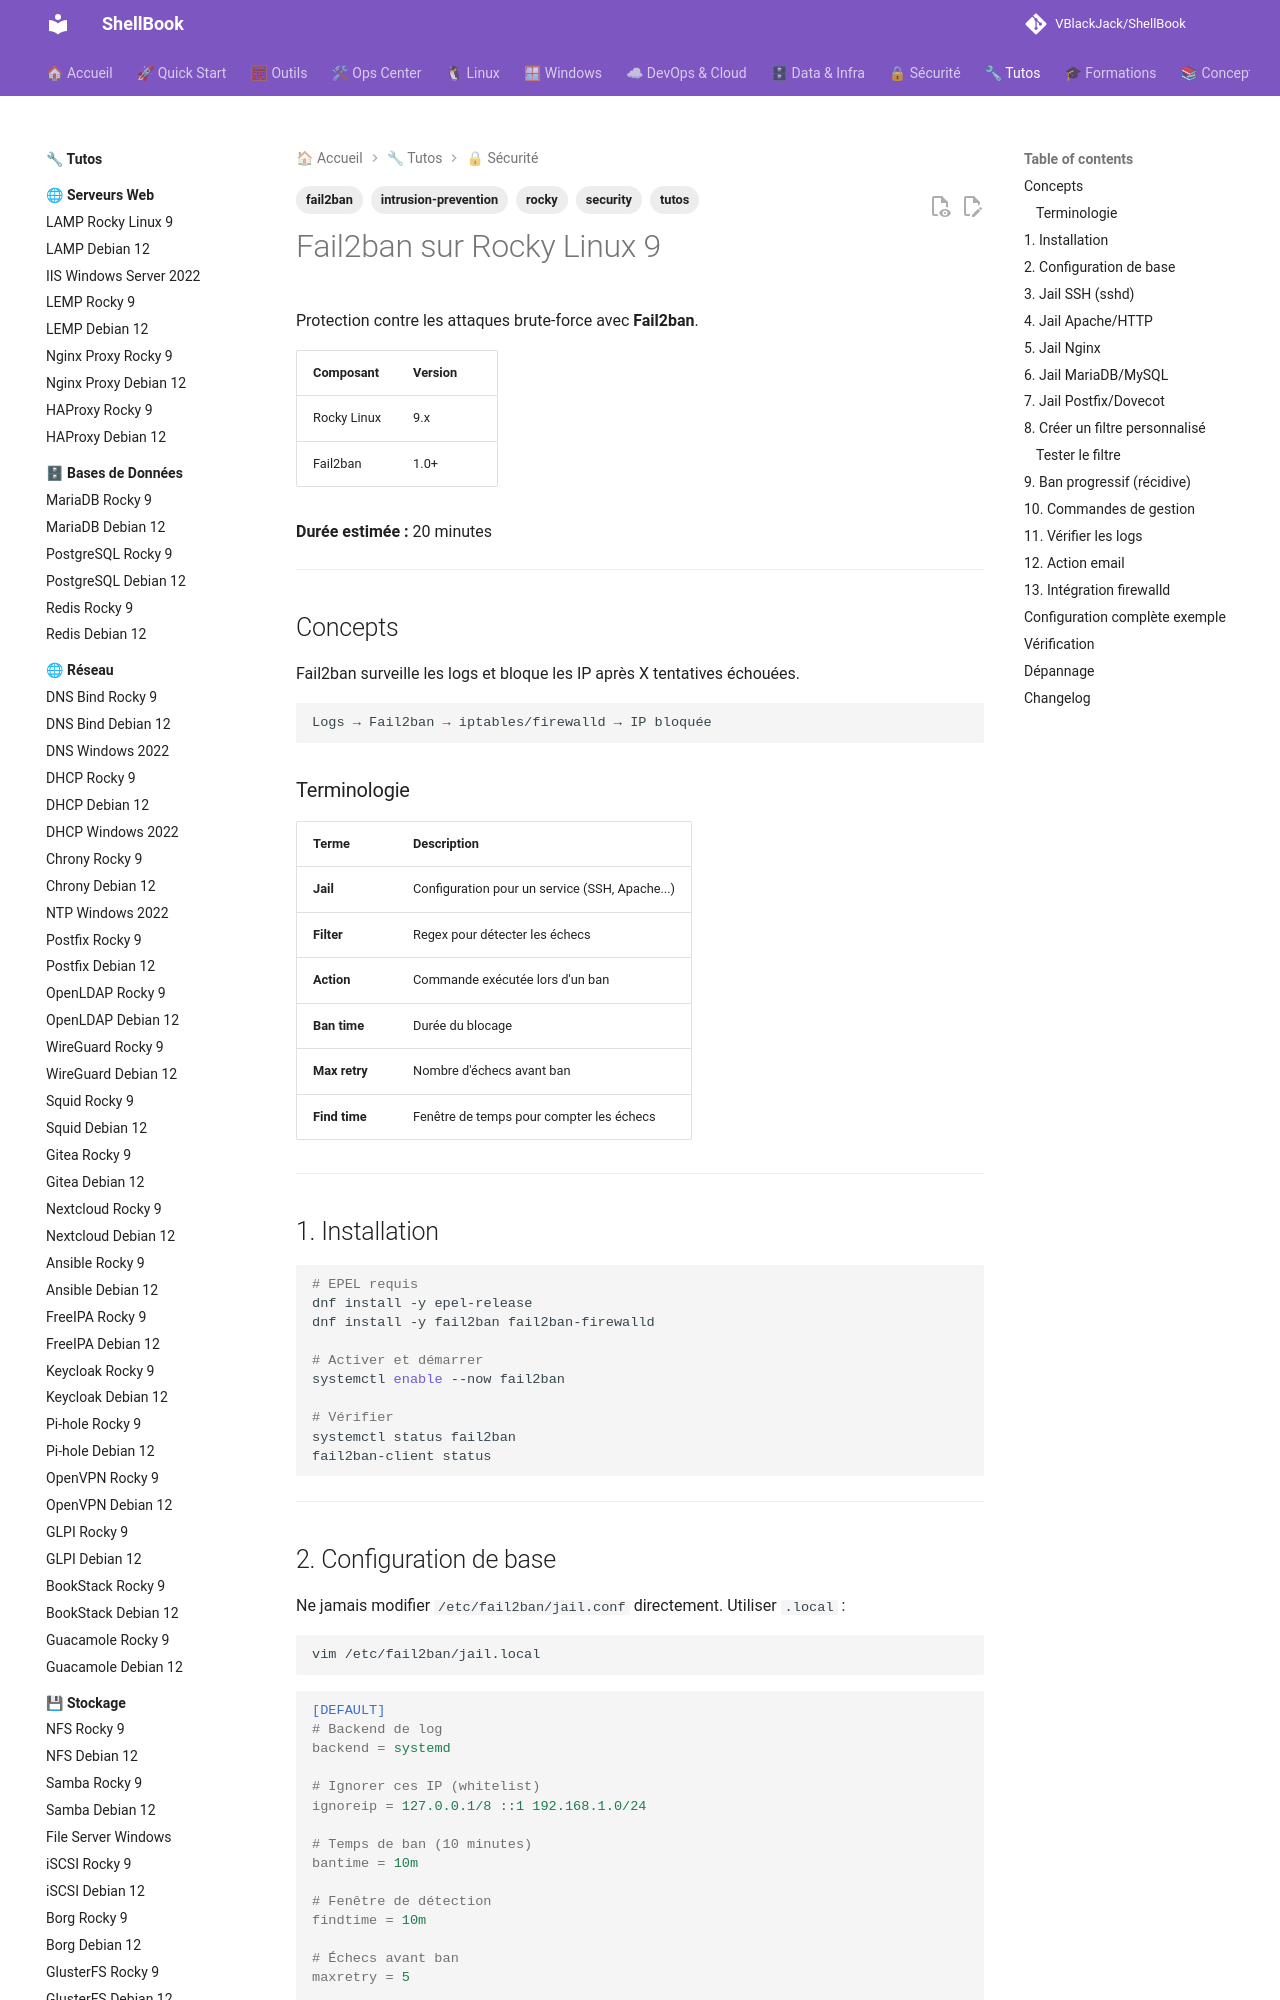

repository: VBlackJack/ShellBook · page: tutos/security/fail2ban-rocky9/index.html · generator: mkdocs

---
tags:
  - tutos
  - security
  - fail2ban
  - intrusion-prevention
  - rocky
---

# Fail2ban sur Rocky Linux 9

Protection contre les attaques brute-force avec **Fail2ban**.

| Composant | Version |
|-----------|---------|
| Rocky Linux | 9.x |
| Fail2ban | 1.0+ |

**Durée estimée :** 20 minutes

---

## Concepts

Fail2ban surveille les logs et bloque les IP après X tentatives échouées.

```
Logs → Fail2ban → iptables/firewalld → IP bloquée
```

### Terminologie

| Terme | Description |
|-------|-------------|
| **Jail** | Configuration pour un service (SSH, Apache...) |
| **Filter** | Regex pour détecter les échecs |
| **Action** | Commande exécutée lors d'un ban |
| **Ban time** | Durée du blocage |
| **Max retry** | Nombre d'échecs avant ban |
| **Find time** | Fenêtre de temps pour compter les échecs |

---

## 1. Installation

```bash
# EPEL requis
dnf install -y epel-release
dnf install -y fail2ban fail2ban-firewalld

# Activer et démarrer
systemctl enable --now fail2ban

# Vérifier
systemctl status fail2ban
fail2ban-client status
```

---
